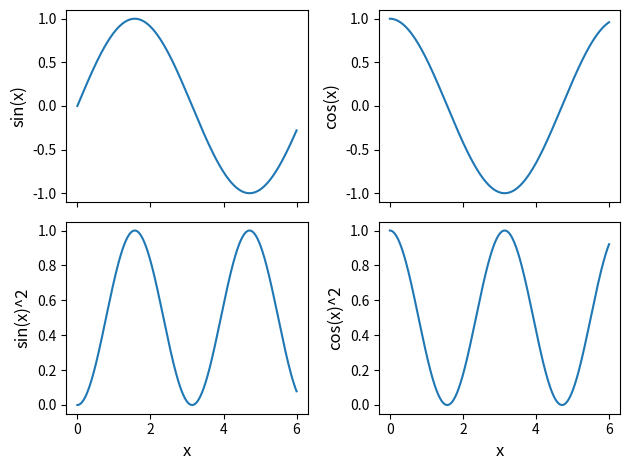

Source code (Python):
import numpy as np
import matplotlib.pyplot as plt


fontsize0=12

#subplot
#refers to https://youtu.be/XFZRVnP-MTU
x=np.arange(0,6,0.001)
fig, ax=plt.subplots(nrows=2,ncols=2,sharex=True) 
			#nrows is the total rows
			#ncols is the total columns
			#sharex true means the xaxies will be shared
ax[0,0].plot(x,np.sin(x),label='sin(x)')
#ax[0,0].set_xlabel('x')
ax[0,0].set_ylabel('sin(x)',fontsize=fontsize0)
#ax1.set_title()		#for the set the title name
ax[0,1].plot(x,np.cos(x),label='cos(x)')
#ax[0,1].set_xlabel('x')
ax[0,1].set_ylabel('cos(x)',fontsize=fontsize0)
ax[1,0].plot(x,np.sin(x)**2.,label='sin(x)^2')
ax[1,0].set_xlabel('x',fontsize=fontsize0)
ax[1,0].set_ylabel('sin(x)^2',fontsize=fontsize0)
ax[1,1].plot(x,np.cos(x)**2.,label='cos(x)^2')
ax[1,1].set_xlabel('x',fontsize=fontsize0)
ax[1,1].set_ylabel('cos(x)^2',fontsize=fontsize0)
#for i in range(2):
#	for j in range(2):
#		ax[i,j].legend()

plt.tight_layout()
plt.show()